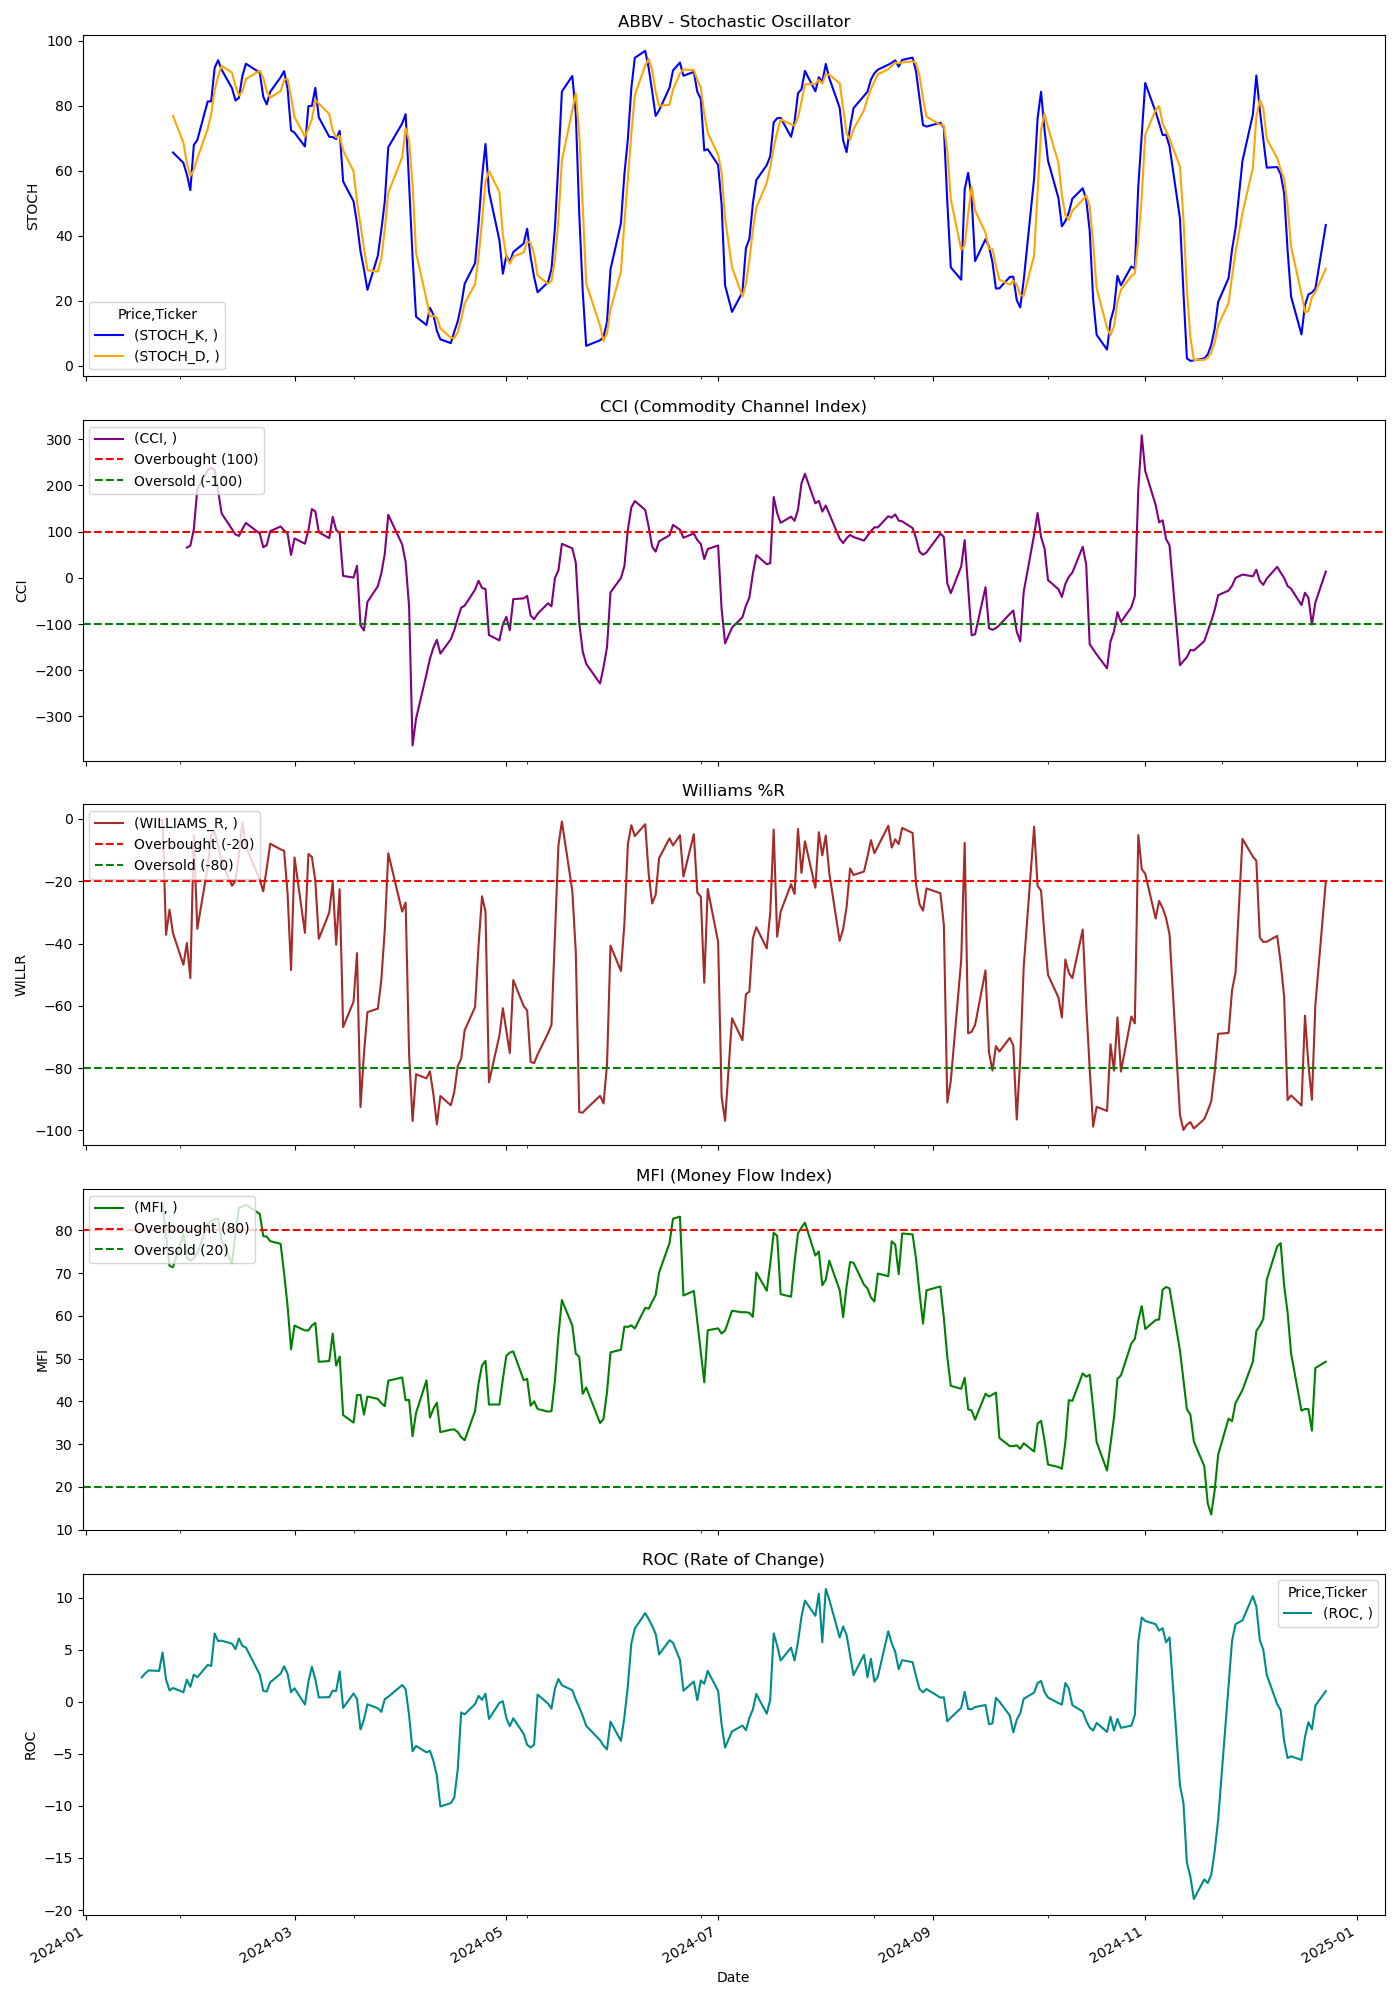

Source data for this figure (header and first rows):
Price, Close, High, Low, Open, Volume, STOCH_K, STOCH_D, CCI, WILLIAMS_R, MFI, ROC
Ticker, ABBV, ABBV, ABBV, ABBV, ABBV, , , , , , 
Date, , , , , , , , , , , 
2024-01-02, 154.2, 154.5, 149.3, 149.4, 8059900, , , , , , 
2024-01-03, 154.8, 156, 154.2, 154.9, 5301400, , , , , , 
2024-01-04, 155.8, 156.6, 153.8, 154.7, 8332200, , , , , , 
2024-01-05, 156.4, 157.3, 154.9, 155.6, 5607600, , , , , , 
2024-01-08, 155.7, 157, 154.1, 156.5, 6001600, , , , , , 
2024-01-09, 156.6, 157.7, 155.2, 155.7, 4454000, , , , , , 
2024-01-10, 159.1, 159.3, 156.2, 156.5, 6609900, , , , , , 
2024-01-11, 158, 159.3, 157.3, 158.5, 4591500, , , , , , 
2024-01-12, 158.2, 159, 158, 158.5, 4971100, , , , , , 
2024-01-16, 157.3, 158.1, 156.8, 157.8, 4747700, , , , , , 
2024-01-17, 157.8, 158.7, 157.3, 157.5, 4423100, , , , , , 2.358
2024-01-18, 159, 159.4, 156.8, 157, 5074300, , , , , , 2.742
2024-01-19, 160.5, 160.6, 158.4, 159.6, 5863000, , , , , , 3.025
2024-01-22, 161.1, 161.1, 159.5, 160.2, 4864000, , , , -0.494, , 2.979
2024-01-23, 163.1, 163.2, 159.8, 160.2, 5784700, , , , -0.3122, 86.09, 4.752
2024-01-24, 159.9, 163.6, 159.8, 163.4, 5422200, , , , -37.19, 78.95, 2.143
2024-01-25, 160.8, 160.9, 158.9, 159.7, 4465800, , , , -29.13, 71.71, 1.102
2024-01-26, 160.1, 161.5, 159.2, 161, 4654300, 65.67, 76.93, , -36.67, 71.39, 1.338
2024-01-29, 159.6, 162.4, 159.4, 161.5, 4704100, 62.47, 68.64, , -46.8, 79.24, 0.9298
2024-01-30, 160.6, 160.7, 159, 159.9, 3819600, 58.89, 62.34, 65.3, -39.86, 73.6, 2.13
2024-01-31, 160.1, 161.5, 159.7, 161.4, 4993900, 54.09, 58.48, 69.56, -51.08, 73.01, 1.456
2024-02-01, 163.2, 163.3, 158.4, 159.4, 5584400, 67.96, 60.31, 104.7, -5.18, 73.44, 2.627
2024-02-02, 164.3, 168.3, 160.9, 165, 7870400, 69.49, 63.85, 191.6, -35.27, 74.6, 2.367
2024-02-05, 166.8, 168.6, 164.1, 165.4, 6486700, 81.38, 72.94, 232.8, -15.42, 81.57, 3.549
2024-02-06, 168.8, 169.4, 165.3, 167.2, 7037400, 81.38, 77.42, 238, -5.17, 82.28, 3.457
2024-02-07, 170.5, 171, 168.8, 169.5, 6409100, 91.72, 84.83, 233.1, -4.244, 82.68, 6.57
2024-02-08, 170.2, 171.3, 169.8, 169.8, 5709100, 94.04, 89.05, 188.5, -8.459, 82.73, 5.85
2024-02-09, 169.5, 170.8, 168.5, 170.5, 3502700, 91.16, 92.31, 139.4, -13.82, 77.74, 5.888
2024-02-12, 168.6, 170.2, 167.7, 169, 3477100, 85.42, 90.21, 105.4, -21.45, 72.29, 5.588
2024-02-13, 168.8, 170.6, 167.5, 169.9, 5480400, 81.65, 86.08, 93.87, -19.79, 79.54, 5.075
2024-02-14, 169.9, 170.3, 168.2, 168.6, 4348500, 82.5, 83.19, 90.53, -11.25, 85.4, 6.095
2024-02-15, 172, 172.1, 169.3, 169.5, 5276200, 89.3, 84.48, 105.7, -1.066, 85.58, 5.37
2024-02-16, 172.9, 174.3, 171.5, 172.3, 6689400, 92.96, 88.25, 118.7, -8.8, 86.04, 5.229
2024-02-20, 171.2, 174, 170.9, 171.2, 5484100, 90.21, 90.82, 95.81, -19.51, 83.87, 2.622
2024-02-21, 170.6, 172, 169, 171.7, 3819100, 82.81, 88.66, 66.13, -23.26, 78.68, 1.068
2024-02-22, 172.1, 172.7, 168.6, 170.2, 4852300, 80.46, 84.49, 70.53, -15.85, 78.56, 0.9942
2024-02-23, 173.5, 174.2, 172.4, 172.6, 3941800, 84.32, 82.53, 100.9, -7.928, 77.5, 1.888
2024-02-26, 174.2, 175.1, 173.4, 174.2, 4327400, 88.81, 84.53, 111.1, -9.78, 76.89, 2.717
2024-02-27, 174.3, 174.9, 172.4, 174.1, 3888500, 90.69, 87.94, 102.6, -10.23, 70, 3.421
2024-02-28, 173.4, 175.2, 172.3, 175.2, 4331300, 85.38, 88.29, 95.77, -23.86, 62.35, 2.718
2024-02-29, 171.5, 173.4, 170.8, 173.2, 7485700, 72.47, 82.85, 49.51, -48.49, 52.17, 0.9345
2024-03-01, 174.2, 174.5, 171.2, 171.5, 4028700, 71.76, 76.54, 85.3, -12.37, 57.73, 1.314
2024-03-04, 172.4, 175.3, 171.7, 173.7, 4723600, 67.52, 70.58, 73.79, -36.58, 56.61, -0.2479
2024-03-05, 174.5, 174.9, 173.2, 173.2, 5309800, 79.94, 73.07, 103.1, -11.23, 56.6, 1.94
2024-03-06, 176.3, 177.4, 173.5, 173.8, 6047100, 80, 75.82, 148.8, -12.2, 57.77, 3.38
2024-03-07, 175.9, 177.7, 174.9, 177.4, 6125200, 85.55, 81.83, 143.4, -19.94, 58.37, 2.161
2024-03-08, 174.2, 177.4, 174, 175.1, 6195600, 76.47, 80.67, 98.63, -38.47, 49.26, 0.4268
2024-03-11, 175, 176.5, 173.6, 173.8, 5134800, 70.51, 77.51, 85.71, -30.06, 49.44, 0.4586
2024-03-12, 176.2, 178.1, 175, 175, 5391100, 70.42, 72.47, 131.8, -20.21, 55.87, 1.078
2024-03-13, 175.2, 177.8, 174.7, 177.7, 5987900, 69.78, 70.24, 103.3, -40.4, 48.36, 1.045
2024-03-14, 176.5, 177.3, 174, 175.5, 6999400, 72.29, 70.83, 96.73, -22.53, 50.49, 2.925
2024-03-15, 173.2, 175.9, 172.9, 175.2, 20957800, 56.76, 66.27, 4.153, -66.8, 36.79, -0.5757
2024-03-18, 173.8, 175.2, 172.9, 174.3, 8569000, 50.67, 59.9, 0.4349, -58.67, 35.03, 0.8133
2024-03-19, 175, 175.2, 173.5, 173.5, 7625600, 43.82, 50.41, 26.07, -43.07, 41.45, 0.2791
2024-03-20, 171.7, 174.6, 171.2, 174.6, 7326600, 35.27, 43.25, -103, -92.46, 41.51, -2.646
2024-03-21, 172.9, 173.1, 171.3, 172.2, 5743600, 29.73, 36.27, -113.9, -75.28, 36.91, -1.7
2024-03-22, 173.8, 174.3, 172.2, 172.6, 4084000, 23.42, 29.47, -52.05, -62.01, 41.14, -0.2237
2024-03-25, 173.9, 174.5, 173.5, 174.3, 4366400, 33.94, 29.03, -18.17, -60.89, 40.58, -0.6124
... 189 more rows
